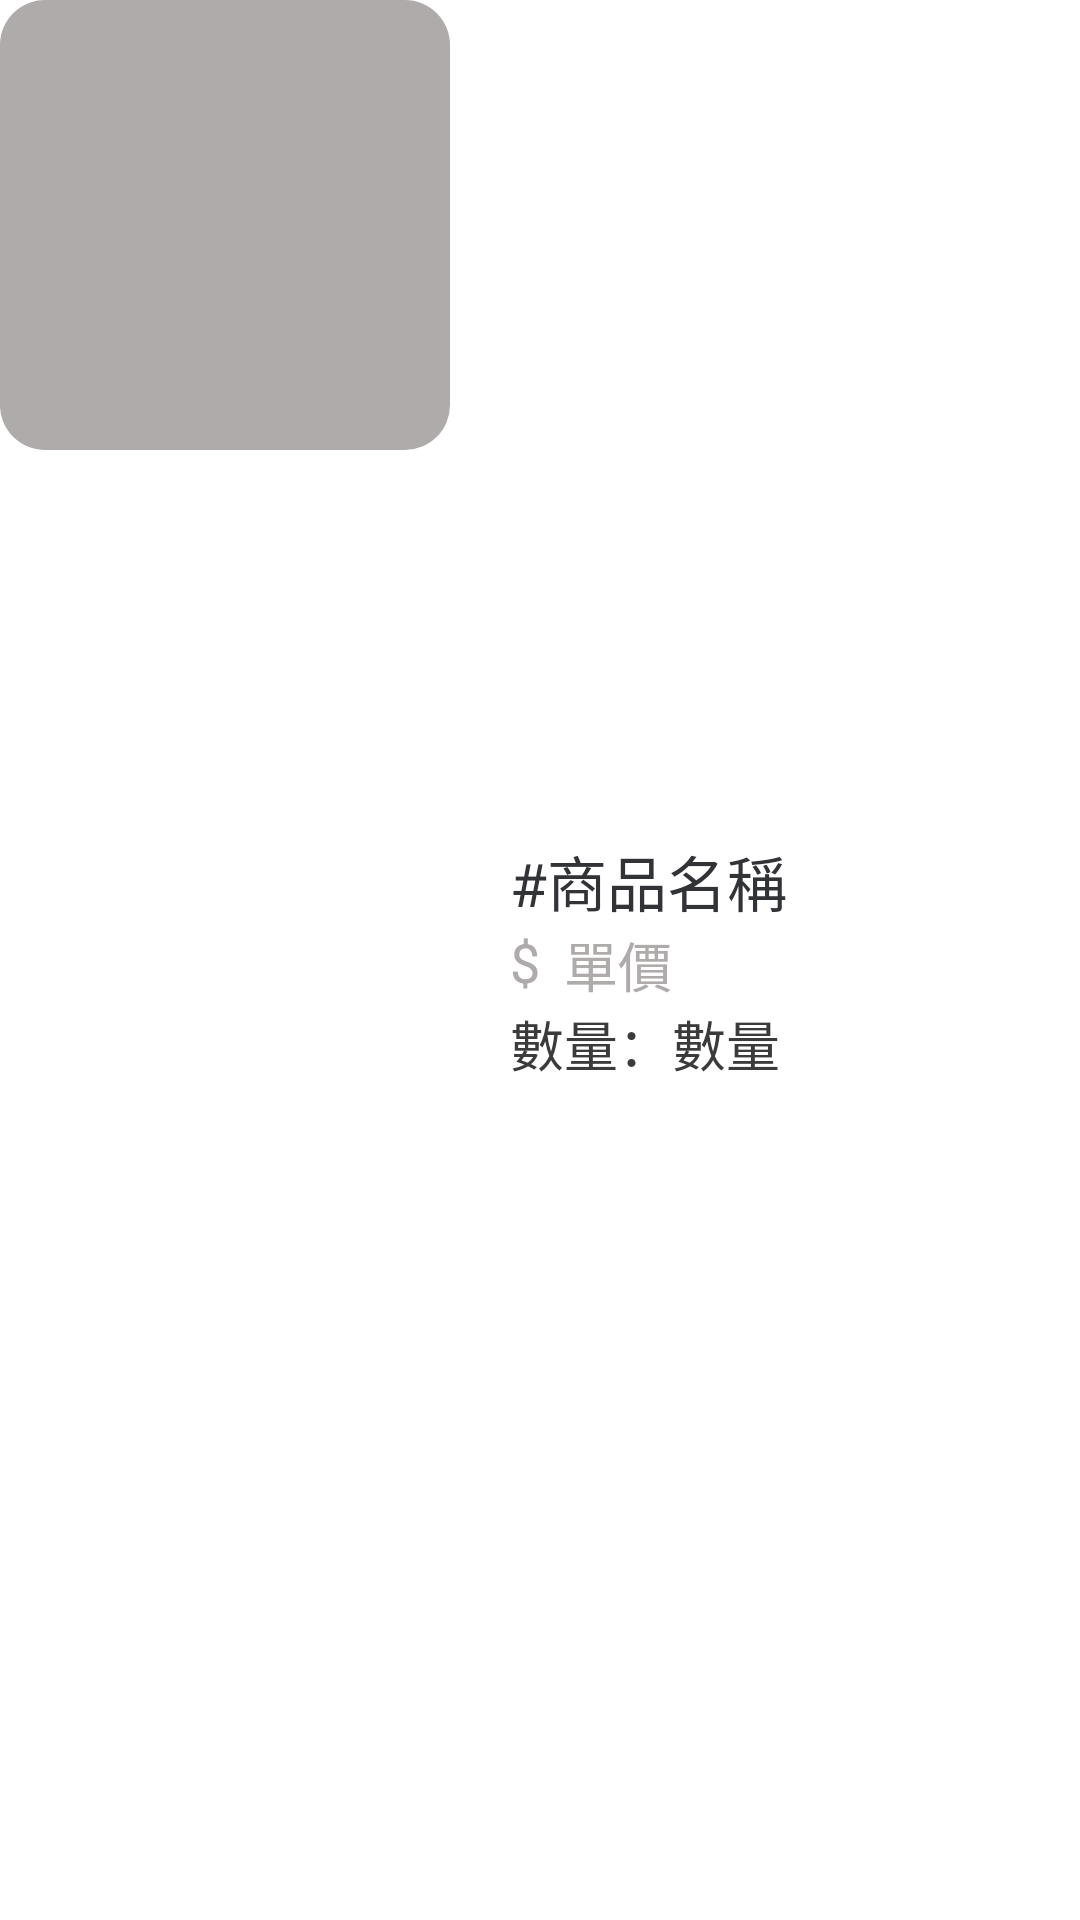

Android layout source for this screen:
<!-- AndroidManifest.xml: application theme Theme.Test2 -->
<!-- res/layout/layout_checkout_item.xml -->
<?xml version="1.0" encoding="utf-8"?>

<LinearLayout xmlns:android="http://schemas.android.com/apk/res/android"
    xmlns:app="http://schemas.android.com/apk/res-auto"
    xmlns:tools="http://schemas.android.com/tools"
    android:layout_width="match_parent"
    android:layout_height="wrap_content"
    android:layout_marginTop="5dp"
    android:layout_marginBottom="5dp">

    <ImageView
        android:id="@+id/imgCartCheckout"
        android:layout_width="150dp"
        android:layout_height="150dp"
        android:scaleType="centerCrop"
        android:background="@drawable/button_radius_fifth" />

    <androidx.constraintlayout.widget.ConstraintLayout
        android:layout_width="match_parent"
        android:layout_height="wrap_content"
        android:layout_gravity="center"
        android:layout_weight="1"
        android:paddingLeft="20dp">

        <TextView
            android:id="@+id/txtCartCheckoutName"
            android:layout_width="match_parent"
            android:layout_height="wrap_content"
            android:fontFamily="@font/notoseriftc_semibold"
            android:text="#商品名稱"
            android:textColor="@color/fourth"
            android:textSize="20sp"
            app:layout_constraintEnd_toEndOf="parent"
            app:layout_constraintStart_toStartOf="parent"
            app:layout_constraintTop_toTopOf="parent" />

        <TextView
            android:id="@+id/textView10"
            android:layout_width="wrap_content"
            android:layout_height="wrap_content"
            android:text="$"
            android:textColor="@color/fifth"
            android:textSize="18sp"
            app:layout_constraintStart_toStartOf="@+id/txtCartCheckoutName"
            app:layout_constraintTop_toBottomOf="@+id/txtCartCheckoutName" />

        <TextView
            android:id="@+id/txtCartCheckoutPrice"
            android:layout_width="wrap_content"
            android:layout_height="wrap_content"
            android:layout_marginStart="8dp"
            android:layout_marginLeft="8dp"
            android:text="單價"
            android:textColor="@color/fifth"
            android:textSize="18sp"
            app:layout_constraintStart_toEndOf="@+id/textView10"
            app:layout_constraintTop_toBottomOf="@+id/txtCartCheckoutName" />

        <TextView
            android:id="@+id/textView12"
            android:layout_width="wrap_content"
            android:layout_height="wrap_content"
            android:fontFamily="@font/notoseriftc_semibold"
            android:paddingTop="0dp"
            android:text="數量："
            android:textColor="@color/second"
            android:textSize="18sp"
            app:layout_constraintBottom_toBottomOf="parent"
            app:layout_constraintStart_toStartOf="@+id/textView10"
            app:layout_constraintTop_toBottomOf="@+id/txtCartCheckoutPrice" />

        <TextView
            android:id="@+id/txtCartCheckoutAmount"
            android:layout_width="wrap_content"
            android:layout_height="wrap_content"
            android:fontFamily="@font/notoseriftc_semibold"
            android:paddingTop="0dp"
            android:text="數量"
            android:textColor="@color/second"
            android:textSize="18sp"
            app:layout_constraintBottom_toBottomOf="@+id/textView12"
            app:layout_constraintStart_toEndOf="@+id/textView12"
            app:layout_constraintTop_toTopOf="@+id/textView12" />
    </androidx.constraintlayout.widget.ConstraintLayout>
</LinearLayout>
<!-- resources referenced by this layout -->
<resources>
  <color name="fifth">#AFABAB</color>
  <color name="fourth">#313337</color>
  <color name="second">#3B3B3B</color>
  <!-- drawable button_radius_fifth (drawable) -->
  <?xml version="1.0" encoding="utf-8"?>
  
  <shape xmlns:android="http://schemas.android.com/apk/res/android"
      android:shape="rectangle" >
      <corners android:radius="15sp" />
      <solid android:color="@color/fifth" />
  </shape>
  <style name="Theme.Test2" parent="Theme.MaterialComponents.DayNight.DarkActionBar">
          
          <item name="colorPrimary">@color/first</item>
          <item name="colorPrimaryVariant">@color/second</item>
          <item name="colorOnPrimary">@color/fourth</item>
          
          <item name="colorSecondary">@color/fifth</item>
          <item name="colorSecondaryVariant">@color/fourth</item>
          <item name="colorOnSecondary">@color/first</item>
          
          <item name="android:statusBarColor" tools:targetApi="l">?attr/colorPrimaryVariant</item>
          
  
          <item name="android:actionMenuTextColor">@color/fourth</item>
      </style>
  <color name="first">#000000</color>
</resources>
